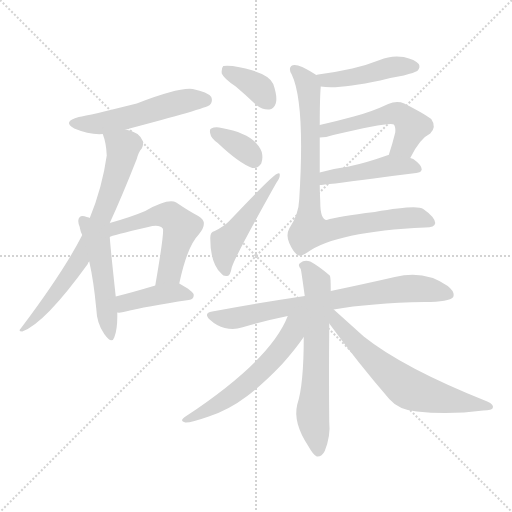
t = 0.00 s
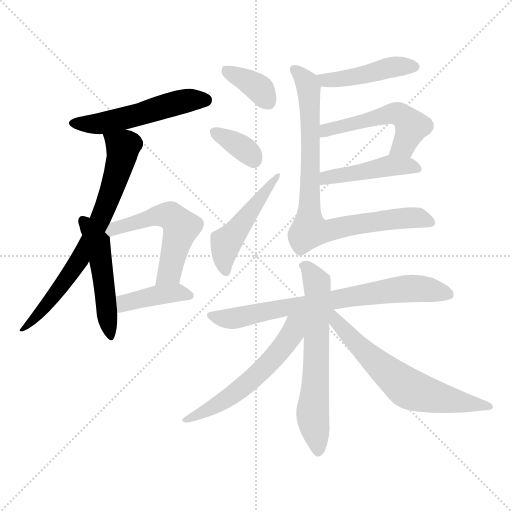
t = 2.22 s
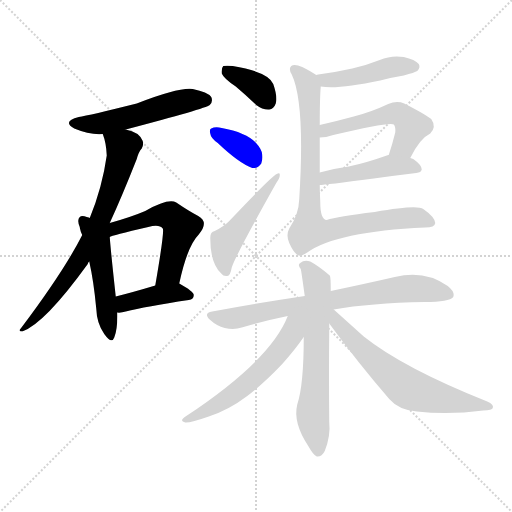
t = 4.44 s
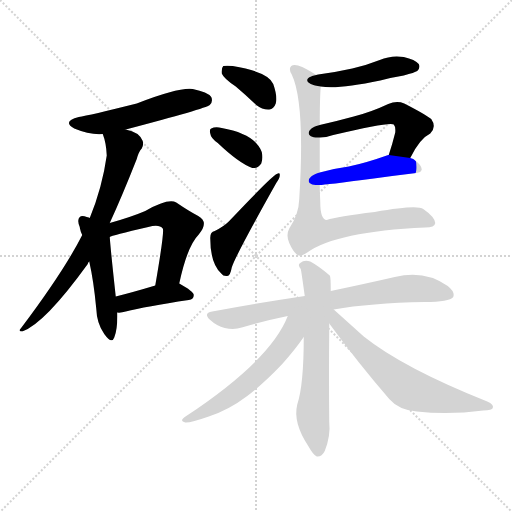
t = 6.66 s
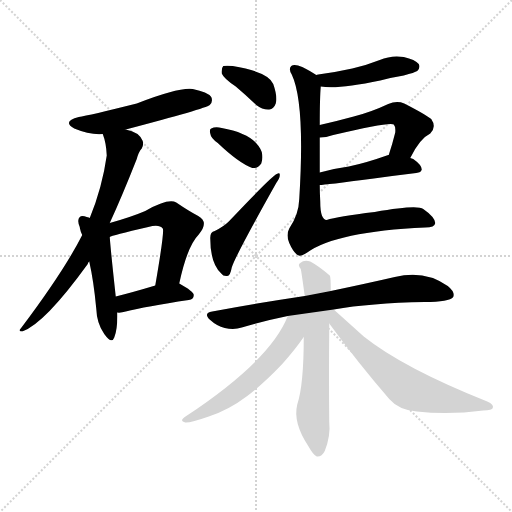
t = 8.88 s
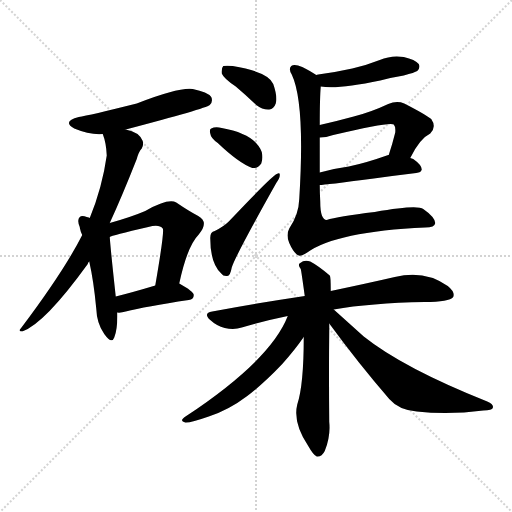
t = 11.10 s

The animated SVG that drew these frames (rendered in a browser with its animation timeline set to each time). Animation: 16 CSS @keyframes rules; one cycle of 11.10 s.

<svg version="1.1" viewBox="0 0 1024 1024" xmlns="http://www.w3.org/2000/svg">
  <g stroke="lightgray" stroke-dasharray="1,1" stroke-width="1" transform="scale(4, 4)">
    <line x1="0" y1="0" x2="256" y2="256"></line>
    <line x1="256" y1="0" x2="0" y2="256"></line>
    <line x1="128" y1="0" x2="128" y2="256"></line>
    <line x1="0" y1="128" x2="256" y2="128"></line>
  </g>
<g transform="scale(1, -1) translate(0, -900)">
   <style type="text/css">
    @keyframes keyframes0 {
      from {
       stroke: blue;
       stroke-dashoffset: 524;
       stroke-width: 128;
       }
       63% {
       animation-timing-function: step-end;
       stroke: blue;
       stroke-dashoffset: 0;
       stroke-width: 128;
       }
       to {
       stroke: black;
       stroke-width: 1024;
       }
       }
       #make-me-a-hanzi-animation-0 {
         animation: keyframes0 0.676432s both;
         animation-delay: 0.000000s;
         animation-timing-function: linear;
       }
    @keyframes keyframes1 {
      from {
       stroke: blue;
       stroke-dashoffset: 719;
       stroke-width: 128;
       }
       70% {
       animation-timing-function: step-end;
       stroke: blue;
       stroke-dashoffset: 0;
       stroke-width: 128;
       }
       to {
       stroke: black;
       stroke-width: 1024;
       }
       }
       #make-me-a-hanzi-animation-1 {
         animation: keyframes1 0.835124s both;
         animation-delay: 0.676432s;
         animation-timing-function: linear;
       }
    @keyframes keyframes2 {
      from {
       stroke: blue;
       stroke-dashoffset: 495;
       stroke-width: 128;
       }
       62% {
       animation-timing-function: step-end;
       stroke: blue;
       stroke-dashoffset: 0;
       stroke-width: 128;
       }
       to {
       stroke: black;
       stroke-width: 1024;
       }
       }
       #make-me-a-hanzi-animation-2 {
         animation: keyframes2 0.652832s both;
         animation-delay: 1.511556s;
         animation-timing-function: linear;
       }
    @keyframes keyframes3 {
      from {
       stroke: blue;
       stroke-dashoffset: 538;
       stroke-width: 128;
       }
       64% {
       animation-timing-function: step-end;
       stroke: blue;
       stroke-dashoffset: 0;
       stroke-width: 128;
       }
       to {
       stroke: black;
       stroke-width: 1024;
       }
       }
       #make-me-a-hanzi-animation-3 {
         animation: keyframes3 0.687826s both;
         animation-delay: 2.164388s;
         animation-timing-function: linear;
       }
    @keyframes keyframes4 {
      from {
       stroke: blue;
       stroke-dashoffset: 405;
       stroke-width: 128;
       }
       57% {
       animation-timing-function: step-end;
       stroke: blue;
       stroke-dashoffset: 0;
       stroke-width: 128;
       }
       to {
       stroke: black;
       stroke-width: 1024;
       }
       }
       #make-me-a-hanzi-animation-4 {
         animation: keyframes4 0.579590s both;
         animation-delay: 2.852214s;
         animation-timing-function: linear;
       }
    @keyframes keyframes5 {
      from {
       stroke: blue;
       stroke-dashoffset: 364;
       stroke-width: 128;
       }
       54% {
       animation-timing-function: step-end;
       stroke: blue;
       stroke-dashoffset: 0;
       stroke-width: 128;
       }
       to {
       stroke: black;
       stroke-width: 1024;
       }
       }
       #make-me-a-hanzi-animation-5 {
         animation: keyframes5 0.546224s both;
         animation-delay: 3.431803s;
         animation-timing-function: linear;
       }
    @keyframes keyframes6 {
      from {
       stroke: blue;
       stroke-dashoffset: 352;
       stroke-width: 128;
       }
       53% {
       animation-timing-function: step-end;
       stroke: blue;
       stroke-dashoffset: 0;
       stroke-width: 128;
       }
       to {
       stroke: black;
       stroke-width: 1024;
       }
       }
       #make-me-a-hanzi-animation-6 {
         animation: keyframes6 0.536458s both;
         animation-delay: 3.978027s;
         animation-timing-function: linear;
       }
    @keyframes keyframes7 {
      from {
       stroke: blue;
       stroke-dashoffset: 483;
       stroke-width: 128;
       }
       61% {
       animation-timing-function: step-end;
       stroke: blue;
       stroke-dashoffset: 0;
       stroke-width: 128;
       }
       to {
       stroke: black;
       stroke-width: 1024;
       }
       }
       #make-me-a-hanzi-animation-7 {
         animation: keyframes7 0.643066s both;
         animation-delay: 4.514486s;
         animation-timing-function: linear;
       }
    @keyframes keyframes8 {
      from {
       stroke: blue;
       stroke-dashoffset: 452;
       stroke-width: 128;
       }
       60% {
       animation-timing-function: step-end;
       stroke: blue;
       stroke-dashoffset: 0;
       stroke-width: 128;
       }
       to {
       stroke: black;
       stroke-width: 1024;
       }
       }
       #make-me-a-hanzi-animation-8 {
         animation: keyframes8 0.617839s both;
         animation-delay: 5.157552s;
         animation-timing-function: linear;
       }
    @keyframes keyframes9 {
      from {
       stroke: blue;
       stroke-dashoffset: 518;
       stroke-width: 128;
       }
       63% {
       animation-timing-function: step-end;
       stroke: blue;
       stroke-dashoffset: 0;
       stroke-width: 128;
       }
       to {
       stroke: black;
       stroke-width: 1024;
       }
       }
       #make-me-a-hanzi-animation-9 {
         animation: keyframes9 0.671549s both;
         animation-delay: 5.775391s;
         animation-timing-function: linear;
       }
    @keyframes keyframes10 {
      from {
       stroke: blue;
       stroke-dashoffset: 454;
       stroke-width: 128;
       }
       60% {
       animation-timing-function: step-end;
       stroke: blue;
       stroke-dashoffset: 0;
       stroke-width: 128;
       }
       to {
       stroke: black;
       stroke-width: 1024;
       }
       }
       #make-me-a-hanzi-animation-10 {
         animation: keyframes10 0.619466s both;
         animation-delay: 6.446940s;
         animation-timing-function: linear;
       }
    @keyframes keyframes11 {
      from {
       stroke: blue;
       stroke-dashoffset: 834;
       stroke-width: 128;
       }
       73% {
       animation-timing-function: step-end;
       stroke: blue;
       stroke-dashoffset: 0;
       stroke-width: 128;
       }
       to {
       stroke: black;
       stroke-width: 1024;
       }
       }
       #make-me-a-hanzi-animation-11 {
         animation: keyframes11 0.928711s both;
         animation-delay: 7.066406s;
         animation-timing-function: linear;
       }
    @keyframes keyframes12 {
      from {
       stroke: blue;
       stroke-dashoffset: 739;
       stroke-width: 128;
       }
       71% {
       animation-timing-function: step-end;
       stroke: blue;
       stroke-dashoffset: 0;
       stroke-width: 128;
       }
       to {
       stroke: black;
       stroke-width: 1024;
       }
       }
       #make-me-a-hanzi-animation-12 {
         animation: keyframes12 0.851400s both;
         animation-delay: 7.995117s;
         animation-timing-function: linear;
       }
    @keyframes keyframes13 {
      from {
       stroke: blue;
       stroke-dashoffset: 637;
       stroke-width: 128;
       }
       67% {
       animation-timing-function: step-end;
       stroke: blue;
       stroke-dashoffset: 0;
       stroke-width: 128;
       }
       to {
       stroke: black;
       stroke-width: 1024;
       }
       }
       #make-me-a-hanzi-animation-13 {
         animation: keyframes13 0.768392s both;
         animation-delay: 8.846517s;
         animation-timing-function: linear;
       }
    @keyframes keyframes14 {
      from {
       stroke: blue;
       stroke-dashoffset: 571;
       stroke-width: 128;
       }
       65% {
       animation-timing-function: step-end;
       stroke: blue;
       stroke-dashoffset: 0;
       stroke-width: 128;
       }
       to {
       stroke: black;
       stroke-width: 1024;
       }
       }
       #make-me-a-hanzi-animation-14 {
         animation: keyframes14 0.714681s both;
         animation-delay: 9.614909s;
         animation-timing-function: linear;
       }
    @keyframes keyframes15 {
      from {
       stroke: blue;
       stroke-dashoffset: 639;
       stroke-width: 128;
       }
       68% {
       animation-timing-function: step-end;
       stroke: blue;
       stroke-dashoffset: 0;
       stroke-width: 128;
       }
       to {
       stroke: black;
       stroke-width: 1024;
       }
       }
       #make-me-a-hanzi-animation-15 {
         animation: keyframes15 0.770020s both;
         animation-delay: 10.329590s;
         animation-timing-function: linear;
       }
</style>
<path d="M 251.5 641.0 Q 411.5 683.0 419.5 690.0 Q 426.5 697.0 422.5 706.0 Q 415.5 716.0 385.5 722.0 Q 358.5 726.0 273.5 693.0 Q 177.5 669.0 157.5 666.0 Q 123.5 657.0 148.5 643.0 Q 179.5 630.0 205.5 632.0 L 251.5 641.0 Z" fill="lightgray"></path> 
<path d="M 219.5 454.0 Q 243.5 506.0 273.5 582.0 Q 277.5 597.0 283.5 603.0 Q 287.5 609.0 285.5 618.0 Q 278.5 636.0 251.5 641.0 C 222.5 649.0 198.5 656.0 205.5 632.0 Q 212.5 614.0 213.5 589.0 Q 204.5 525.0 179.5 464.0 L 164.5 430.0 Q 127.5 357.0 41.5 243.0 Q 35.5 237.0 44.5 237.0 Q 89.5 253.0 175.5 372.0 Q 175.5 375.0 178.5 377.0 L 219.5 454.0 Z" fill="lightgray"></path> 
<path d="M 179.5 464.0 Q 178.5 465.0 173.5 466.0 Q 163.5 470.0 159.5 466.0 Q 153.5 460.0 159.5 446.0 Q 159.5 445.0 160.5 441.0 Q 161.5 435.0 164.5 430.0 L 178.5 377.0 Q 187.5 337.0 192.5 283.0 Q 193.5 253.0 208.5 232.0 Q 223.5 211.0 228.5 225.0 Q 235.5 243.0 234.5 275.0 L 231.5 307.0 Q 221.5 398.0 219.5 426.0 L 179.5 464.0 Z" fill="lightgray"></path> 
<path d="M 358.5 333.0 Q 374.5 408.0 397.5 431.0 Q 418.5 456.0 396.5 468.0 Q 377.5 478.0 352.5 495.0 Q 336.5 504.0 290.5 478.0 Q 262.5 466.0 219.5 454.0 C 190.5 446.0 191.5 416.0 219.5 426.0 Q 222.5 429.0 296.5 446.0 Q 318.5 452.0 325.5 443.0 Q 329.5 439.0 310.5 329.0 C 305.5 299.0 352.5 304.0 358.5 333.0 Z" fill="lightgray"></path> 
<path d="M 234.5 275.0 Q 241.5 274.0 251.5 277.0 Q 290.5 287.0 377.5 300.0 Q 387.5 301.0 387.5 310.0 Q 387.5 317.0 358.5 333.0 C 346.5 340.0 339.5 338.0 310.5 329.0 Q 267.5 316.0 231.5 307.0 C 202.5 300.0 204.5 276.0 234.5 275.0 Z" fill="lightgray"></path> 
<path d="M 471.5 727.0 Q 490.5 711.0 512.5 690.0 Q 525.5 680.0 538.5 681.0 Q 547.5 682.0 551.5 693.0 Q 555.5 706.0 546.5 732.0 Q 537.5 756.0 465.5 768.0 Q 452.5 769.0 446.5 768.0 Q 442.5 764.0 443.5 753.0 Q 447.5 743.0 471.5 727.0 Z" fill="lightgray"></path> 
<path d="M 435.5 614.0 Q 477.5 574.0 504.5 564.0 Q 516.5 563.0 522.5 573.0 Q 526.5 583.0 523.5 596.0 Q 510.5 632.0 443.5 644.0 Q 430.5 647.0 422.5 643.0 Q 418.5 642.0 420.5 633.0 Q 421.5 624.0 435.5 614.0 Z" fill="lightgray"></path> 
<path d="M 429.5 438.0 Q 420.5 437.0 420.5 424.0 Q 420.5 373.0 442.5 353.0 Q 446.5 347.0 454.5 348.0 Q 460.5 348.0 463.5 365.0 Q 469.5 386.0 552.5 534.0 Q 559.5 544.0 559.5 549.0 Q 560.5 556.0 553.5 552.0 Q 544.5 549.0 457.5 457.0 Q 447.5 447.0 429.5 438.0 Z" fill="lightgray"></path> 
<path d="M 641.5 727.0 Q 675.5 721.0 760.5 739.0 Q 782.5 745.0 807.5 749.0 Q 829.5 755.0 834.5 758.0 Q 841.5 765.0 837.5 772.0 Q 830.5 781.0 807.5 786.0 Q 782.5 790.0 759.5 780.0 Q 734.5 770.0 704.5 763.0 Q 673.5 756.0 636.5 751.0 Q 633.5 751.0 632.5 750.0 C 603.5 744.0 611.5 731.0 641.5 727.0 Z" fill="lightgray"></path> 
<path d="M 820.5 584.0 Q 839.5 623.0 860.5 633.0 Q 873.5 646.0 862.5 662.0 Q 849.5 672.0 808.5 693.0 Q 793.5 699.0 776.5 692.0 Q 742.5 676.0 707.5 667.0 Q 674.5 658.0 639.5 650.0 C 610.5 643.0 609.5 623.0 639.5 625.0 Q 651.5 625.0 666.5 630.0 Q 780.5 657.0 787.5 651.0 Q 791.5 647.0 790.5 635.0 Q 784.5 611.0 777.5 590.0 C 768.5 561.0 806.5 557.0 820.5 584.0 Z" fill="lightgray"></path> 
<path d="M 639.5 530.0 Q 648.5 530.0 747.5 543.0 Q 790.5 549.0 832.5 554.0 Q 842.5 555.0 843.5 561.0 Q 843.5 570.0 826.5 582.0 Q 823.5 583.0 820.5 584.0 L 777.5 590.0 L 776.5 590.0 Q 731.5 574.0 697.5 567.0 Q 667.5 563.0 639.5 555.0 C 610.5 547.0 609.5 528.0 639.5 530.0 Z" fill="lightgray"></path> 
<path d="M 639.5 650.0 Q 639.5 704.0 641.5 727.0 C 642.5 744.0 642.5 744.0 632.5 750.0 Q 622.5 757.0 604.5 766.0 Q 588.5 773.0 582.5 768.0 Q 576.5 762.0 583.5 751.0 Q 610.5 694.0 598.5 502.0 Q 597.5 471.0 578.5 443.0 Q 571.5 430.0 578.5 414.0 Q 585.5 398.0 593.5 391.0 Q 600.5 385.0 614.5 395.0 Q 672.5 437.0 850.5 445.0 Q 869.5 445.0 870.5 454.0 Q 869.5 466.0 846.5 482.0 Q 834.5 491.0 749.5 476.0 Q 674.5 467.0 653.5 460.0 Q 640.5 460.0 640.5 497.0 Q 639.5 513.0 639.5 530.0 L 639.5 555.0 Q 639.5 589.0 639.5 625.0 L 639.5 650.0 Z" fill="lightgray"></path> 
<path d="M 667.5 281.0 Q 740.5 294.0 849.5 296.0 Q 898.5 296.0 906.5 306.0 Q 910.5 316.0 895.5 328.0 Q 849.5 361.0 789.5 346.0 Q 737.5 334.0 661.5 318.0 L 609.5 308.0 Q 522.5 295.0 424.5 277.0 Q 405.5 274.0 420.5 260.0 Q 433.5 248.0 449.5 244.0 Q 468.5 240.0 483.5 245.0 Q 526.5 258.0 575.5 268.0 L 667.5 281.0 Z" fill="lightgray"></path> 
<path d="M 661.5 318.0 Q 661.5 348.0 659.5 349.0 Q 637.5 368.0 620.5 377.0 Q 608.5 381.0 600.5 374.0 Q 594.5 371.0 601.5 362.0 Q 602.5 359.0 609.5 308.0 L 607.5 226.0 Q 607.5 130.0 594.5 91.0 Q 585.5 55.0 616.5 8.0 Q 626.5 -10.0 633.5 -13.0 Q 643.5 -14.0 649.5 -2.0 Q 661.5 28.0 658.5 56.0 Q 657.5 156.0 658.5 241.0 Q 658.5 248.0 658.5 253.0 L 661.5 318.0 Z" fill="lightgray"></path> 
<path d="M 575.5 268.0 Q 541.5 180.0 372.5 68.0 Q 356.5 58.0 370.5 55.0 Q 380.5 54.0 417.5 67.0 Q 457.5 80.0 494.5 108.0 Q 527.5 133.0 564.5 172.0 Q 589.5 200.0 607.5 226.0 C 645.5 279.0 593.5 311.0 575.5 268.0 Z" fill="lightgray"></path> 
<path d="M 658.5 253.0 Q 715.5 175.0 778.5 102.0 Q 797.5 80.0 833.5 77.0 Q 897.5 70.0 966.5 79.0 Q 984.5 80.0 985.5 84.0 Q 988.5 91.0 974.5 97.0 Q 806.5 164.0 727.5 227.0 Q 697.5 254.0 667.5 281.0 C 645.5 301.0 636.5 283.0 658.5 253.0 Z" fill="lightgray"></path> 
      <clipPath id="make-me-a-hanzi-clip-0">
      <path d="M 251.5 641.0 Q 411.5 683.0 419.5 690.0 Q 426.5 697.0 422.5 706.0 Q 415.5 716.0 385.5 722.0 Q 358.5 726.0 273.5 693.0 Q 177.5 669.0 157.5 666.0 Q 123.5 657.0 148.5 643.0 Q 179.5 630.0 205.5 632.0 L 251.5 641.0 Z" fill="lightgray"></path>
      </clipPath>
      <path clip-path="url(#make-me-a-hanzi-clip-0)" d="M 150.5 655.0 L 208.5 655.0 L 260.5 664.0 L 355.5 695.0 L 412.5 699.0 " fill="none" id="make-me-a-hanzi-animation-0" stroke-dasharray="396 792" stroke-linecap="round"></path>

      <clipPath id="make-me-a-hanzi-clip-1">
      <path d="M 219.5 454.0 Q 243.5 506.0 273.5 582.0 Q 277.5 597.0 283.5 603.0 Q 287.5 609.0 285.5 618.0 Q 278.5 636.0 251.5 641.0 C 222.5 649.0 198.5 656.0 205.5 632.0 Q 212.5 614.0 213.5 589.0 Q 204.5 525.0 179.5 464.0 L 164.5 430.0 Q 127.5 357.0 41.5 243.0 Q 35.5 237.0 44.5 237.0 Q 89.5 253.0 175.5 372.0 Q 175.5 375.0 178.5 377.0 L 219.5 454.0 Z" fill="lightgray"></path>
      </clipPath>
      <path clip-path="url(#make-me-a-hanzi-clip-1)" d="M 214.5 628.0 L 245.5 606.0 L 245.5 599.0 L 203.5 468.0 L 155.5 372.0 L 86.5 281.0 L 61.5 254.0 L 48.5 250.0 L 46.5 242.0 " fill="none" id="make-me-a-hanzi-animation-1" stroke-dasharray="591 1182" stroke-linecap="round"></path>

      <clipPath id="make-me-a-hanzi-clip-2">
      <path d="M 179.5 464.0 Q 178.5 465.0 173.5 466.0 Q 163.5 470.0 159.5 466.0 Q 153.5 460.0 159.5 446.0 Q 159.5 445.0 160.5 441.0 Q 161.5 435.0 164.5 430.0 L 178.5 377.0 Q 187.5 337.0 192.5 283.0 Q 193.5 253.0 208.5 232.0 Q 223.5 211.0 228.5 225.0 Q 235.5 243.0 234.5 275.0 L 231.5 307.0 Q 221.5 398.0 219.5 426.0 L 179.5 464.0 Z" fill="lightgray"></path>
      </clipPath>
      <path clip-path="url(#make-me-a-hanzi-clip-2)" d="M 166.5 459.0 L 195.5 411.0 L 219.5 230.0 " fill="none" id="make-me-a-hanzi-animation-2" stroke-dasharray="367 734" stroke-linecap="round"></path>

      <clipPath id="make-me-a-hanzi-clip-3">
      <path d="M 358.5 333.0 Q 374.5 408.0 397.5 431.0 Q 418.5 456.0 396.5 468.0 Q 377.5 478.0 352.5 495.0 Q 336.5 504.0 290.5 478.0 Q 262.5 466.0 219.5 454.0 C 190.5 446.0 191.5 416.0 219.5 426.0 Q 222.5 429.0 296.5 446.0 Q 318.5 452.0 325.5 443.0 Q 329.5 439.0 310.5 329.0 C 305.5 299.0 352.5 304.0 358.5 333.0 Z" fill="lightgray"></path>
      </clipPath>
      <path clip-path="url(#make-me-a-hanzi-clip-3)" d="M 218.5 435.0 L 231.5 445.0 L 323.5 470.0 L 342.5 467.0 L 353.5 457.0 L 362.5 446.0 L 338.5 354.0 L 315.5 341.0 " fill="none" id="make-me-a-hanzi-animation-3" stroke-dasharray="410 820" stroke-linecap="round"></path>

      <clipPath id="make-me-a-hanzi-clip-4">
      <path d="M 234.5 275.0 Q 241.5 274.0 251.5 277.0 Q 290.5 287.0 377.5 300.0 Q 387.5 301.0 387.5 310.0 Q 387.5 317.0 358.5 333.0 C 346.5 340.0 339.5 338.0 310.5 329.0 Q 267.5 316.0 231.5 307.0 C 202.5 300.0 204.5 276.0 234.5 275.0 Z" fill="lightgray"></path>
      </clipPath>
      <path clip-path="url(#make-me-a-hanzi-clip-4)" d="M 238.5 281.0 L 252.5 295.0 L 308.5 309.0 L 353.5 315.0 L 378.5 309.0 " fill="none" id="make-me-a-hanzi-animation-4" stroke-dasharray="277 554" stroke-linecap="round"></path>

      <clipPath id="make-me-a-hanzi-clip-5">
      <path d="M 471.5 727.0 Q 490.5 711.0 512.5 690.0 Q 525.5 680.0 538.5 681.0 Q 547.5 682.0 551.5 693.0 Q 555.5 706.0 546.5 732.0 Q 537.5 756.0 465.5 768.0 Q 452.5 769.0 446.5 768.0 Q 442.5 764.0 443.5 753.0 Q 447.5 743.0 471.5 727.0 Z" fill="lightgray"></path>
      </clipPath>
      <path clip-path="url(#make-me-a-hanzi-clip-5)" d="M 450.5 759.0 L 515.5 725.0 L 536.5 697.0 " fill="none" id="make-me-a-hanzi-animation-5" stroke-dasharray="236 472" stroke-linecap="round"></path>

      <clipPath id="make-me-a-hanzi-clip-6">
      <path d="M 435.5 614.0 Q 477.5 574.0 504.5 564.0 Q 516.5 563.0 522.5 573.0 Q 526.5 583.0 523.5 596.0 Q 510.5 632.0 443.5 644.0 Q 430.5 647.0 422.5 643.0 Q 418.5 642.0 420.5 633.0 Q 421.5 624.0 435.5 614.0 Z" fill="lightgray"></path>
      </clipPath>
      <path clip-path="url(#make-me-a-hanzi-clip-6)" d="M 428.5 637.0 L 479.5 609.0 L 506.5 582.0 " fill="none" id="make-me-a-hanzi-animation-6" stroke-dasharray="224 448" stroke-linecap="round"></path>

      <clipPath id="make-me-a-hanzi-clip-7">
      <path d="M 429.5 438.0 Q 420.5 437.0 420.5 424.0 Q 420.5 373.0 442.5 353.0 Q 446.5 347.0 454.5 348.0 Q 460.5 348.0 463.5 365.0 Q 469.5 386.0 552.5 534.0 Q 559.5 544.0 559.5 549.0 Q 560.5 556.0 553.5 552.0 Q 544.5 549.0 457.5 457.0 Q 447.5 447.0 429.5 438.0 Z" fill="lightgray"></path>
      </clipPath>
      <path clip-path="url(#make-me-a-hanzi-clip-7)" d="M 451.5 357.0 L 451.5 413.0 L 531.5 520.0 L 542.5 524.0 L 554.5 547.0 " fill="none" id="make-me-a-hanzi-animation-7" stroke-dasharray="355 710" stroke-linecap="round"></path>

      <clipPath id="make-me-a-hanzi-clip-8">
      <path d="M 641.5 727.0 Q 675.5 721.0 760.5 739.0 Q 782.5 745.0 807.5 749.0 Q 829.5 755.0 834.5 758.0 Q 841.5 765.0 837.5 772.0 Q 830.5 781.0 807.5 786.0 Q 782.5 790.0 759.5 780.0 Q 734.5 770.0 704.5 763.0 Q 673.5 756.0 636.5 751.0 Q 633.5 751.0 632.5 750.0 C 603.5 744.0 611.5 731.0 641.5 727.0 Z" fill="lightgray"></path>
      </clipPath>
      <path clip-path="url(#make-me-a-hanzi-clip-8)" d="M 635.5 745.0 L 650.5 739.0 L 680.5 741.0 L 790.5 767.0 L 827.5 767.0 " fill="none" id="make-me-a-hanzi-animation-8" stroke-dasharray="324 648" stroke-linecap="round"></path>

      <clipPath id="make-me-a-hanzi-clip-9">
      <path d="M 820.5 584.0 Q 839.5 623.0 860.5 633.0 Q 873.5 646.0 862.5 662.0 Q 849.5 672.0 808.5 693.0 Q 793.5 699.0 776.5 692.0 Q 742.5 676.0 707.5 667.0 Q 674.5 658.0 639.5 650.0 C 610.5 643.0 609.5 623.0 639.5 625.0 Q 651.5 625.0 666.5 630.0 Q 780.5 657.0 787.5 651.0 Q 791.5 647.0 790.5 635.0 Q 784.5 611.0 777.5 590.0 C 768.5 561.0 806.5 557.0 820.5 584.0 Z" fill="lightgray"></path>
      </clipPath>
      <path clip-path="url(#make-me-a-hanzi-clip-9)" d="M 645.5 631.0 L 663.5 643.0 L 797.5 672.0 L 823.5 647.0 L 807.5 610.0 L 785.5 595.0 " fill="none" id="make-me-a-hanzi-animation-9" stroke-dasharray="390 780" stroke-linecap="round"></path>

      <clipPath id="make-me-a-hanzi-clip-10">
      <path d="M 639.5 530.0 Q 648.5 530.0 747.5 543.0 Q 790.5 549.0 832.5 554.0 Q 842.5 555.0 843.5 561.0 Q 843.5 570.0 826.5 582.0 Q 823.5 583.0 820.5 584.0 L 777.5 590.0 L 776.5 590.0 Q 731.5 574.0 697.5 567.0 Q 667.5 563.0 639.5 555.0 C 610.5 547.0 609.5 528.0 639.5 530.0 Z" fill="lightgray"></path>
      </clipPath>
      <path clip-path="url(#make-me-a-hanzi-clip-10)" d="M 641.5 536.0 L 663.5 548.0 L 732.5 556.0 L 775.5 568.0 L 834.5 563.0 " fill="none" id="make-me-a-hanzi-animation-10" stroke-dasharray="326 652" stroke-linecap="round"></path>

      <clipPath id="make-me-a-hanzi-clip-11">
      <path d="M 639.5 650.0 Q 639.5 704.0 641.5 727.0 C 642.5 744.0 642.5 744.0 632.5 750.0 Q 622.5 757.0 604.5 766.0 Q 588.5 773.0 582.5 768.0 Q 576.5 762.0 583.5 751.0 Q 610.5 694.0 598.5 502.0 Q 597.5 471.0 578.5 443.0 Q 571.5 430.0 578.5 414.0 Q 585.5 398.0 593.5 391.0 Q 600.5 385.0 614.5 395.0 Q 672.5 437.0 850.5 445.0 Q 869.5 445.0 870.5 454.0 Q 869.5 466.0 846.5 482.0 Q 834.5 491.0 749.5 476.0 Q 674.5 467.0 653.5 460.0 Q 640.5 460.0 640.5 497.0 Q 639.5 513.0 639.5 530.0 L 639.5 555.0 Q 639.5 589.0 639.5 625.0 L 639.5 650.0 Z" fill="lightgray"></path>
      </clipPath>
      <path clip-path="url(#make-me-a-hanzi-clip-11)" d="M 588.5 762.0 L 610.5 740.0 L 617.5 723.0 L 620.5 439.0 L 649.5 437.0 L 802.5 464.0 L 828.5 465.0 L 861.5 456.0 " fill="none" id="make-me-a-hanzi-animation-11" stroke-dasharray="706 1412" stroke-linecap="round"></path>

      <clipPath id="make-me-a-hanzi-clip-12">
      <path d="M 667.5 281.0 Q 740.5 294.0 849.5 296.0 Q 898.5 296.0 906.5 306.0 Q 910.5 316.0 895.5 328.0 Q 849.5 361.0 789.5 346.0 Q 737.5 334.0 661.5 318.0 L 609.5 308.0 Q 522.5 295.0 424.5 277.0 Q 405.5 274.0 420.5 260.0 Q 433.5 248.0 449.5 244.0 Q 468.5 240.0 483.5 245.0 Q 526.5 258.0 575.5 268.0 L 667.5 281.0 Z" fill="lightgray"></path>
      </clipPath>
      <path clip-path="url(#make-me-a-hanzi-clip-12)" d="M 422.5 269.0 L 466.5 263.0 L 803.5 322.0 L 853.5 322.0 L 898.5 311.0 " fill="none" id="make-me-a-hanzi-animation-12" stroke-dasharray="611 1222" stroke-linecap="round"></path>

      <clipPath id="make-me-a-hanzi-clip-13">
      <path d="M 661.5 318.0 Q 661.5 348.0 659.5 349.0 Q 637.5 368.0 620.5 377.0 Q 608.5 381.0 600.5 374.0 Q 594.5 371.0 601.5 362.0 Q 602.5 359.0 609.5 308.0 L 607.5 226.0 Q 607.5 130.0 594.5 91.0 Q 585.5 55.0 616.5 8.0 Q 626.5 -10.0 633.5 -13.0 Q 643.5 -14.0 649.5 -2.0 Q 661.5 28.0 658.5 56.0 Q 657.5 156.0 658.5 241.0 Q 658.5 248.0 658.5 253.0 L 661.5 318.0 Z" fill="lightgray"></path>
      </clipPath>
      <path clip-path="url(#make-me-a-hanzi-clip-13)" d="M 608.5 369.0 L 634.5 329.0 L 625.5 73.0 L 635.5 -3.0 " fill="none" id="make-me-a-hanzi-animation-13" stroke-dasharray="509 1018" stroke-linecap="round"></path>

      <clipPath id="make-me-a-hanzi-clip-14">
      <path d="M 575.5 268.0 Q 541.5 180.0 372.5 68.0 Q 356.5 58.0 370.5 55.0 Q 380.5 54.0 417.5 67.0 Q 457.5 80.0 494.5 108.0 Q 527.5 133.0 564.5 172.0 Q 589.5 200.0 607.5 226.0 C 645.5 279.0 593.5 311.0 575.5 268.0 Z" fill="lightgray"></path>
      </clipPath>
      <path clip-path="url(#make-me-a-hanzi-clip-14)" d="M 604.5 265.0 L 593.5 257.0 L 562.5 202.0 L 509.5 146.0 L 454.5 103.0 L 373.5 61.0 " fill="none" id="make-me-a-hanzi-animation-14" stroke-dasharray="443 886" stroke-linecap="round"></path>

      <clipPath id="make-me-a-hanzi-clip-15">
      <path d="M 658.5 253.0 Q 715.5 175.0 778.5 102.0 Q 797.5 80.0 833.5 77.0 Q 897.5 70.0 966.5 79.0 Q 984.5 80.0 985.5 84.0 Q 988.5 91.0 974.5 97.0 Q 806.5 164.0 727.5 227.0 Q 697.5 254.0 667.5 281.0 C 645.5 301.0 636.5 283.0 658.5 253.0 Z" fill="lightgray"></path>
      </clipPath>
      <path clip-path="url(#make-me-a-hanzi-clip-15)" d="M 664.5 273.0 L 673.5 255.0 L 713.5 211.0 L 811.5 126.0 L 870.5 106.0 L 980.5 87.0 " fill="none" id="make-me-a-hanzi-animation-15" stroke-dasharray="511 1022" stroke-linecap="round"></path>

</g>
</svg>
